pico-8 play session: no input (idle), after a click and taps of 🅾, ❎, 🅾+❎, 🅾 in the second before t = 0

[t = 1 s] idle ~1s (no d-pad/buttons)
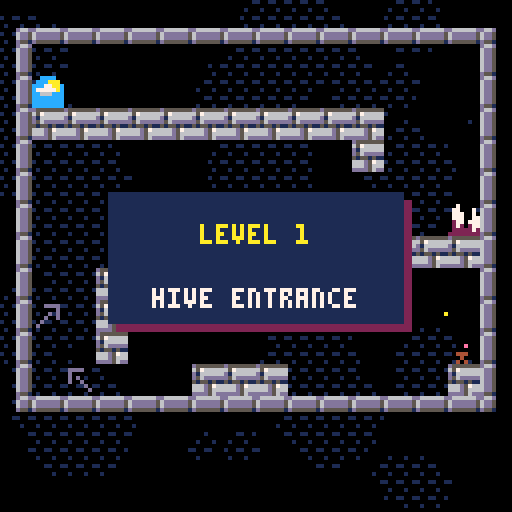
[t = 2 s] idle ~2s (no d-pad/buttons)
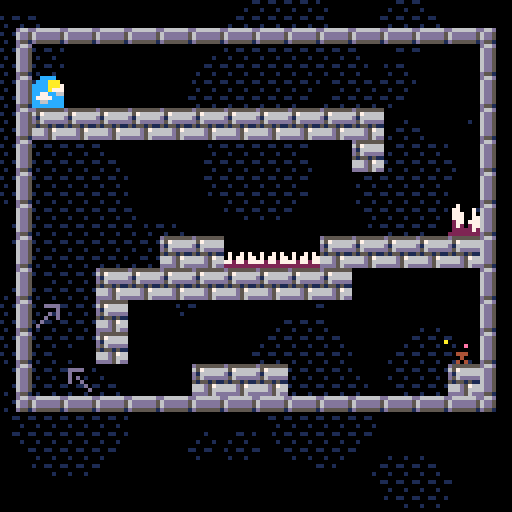
[t = 4 s] idle ~4s (no d-pad/buttons)
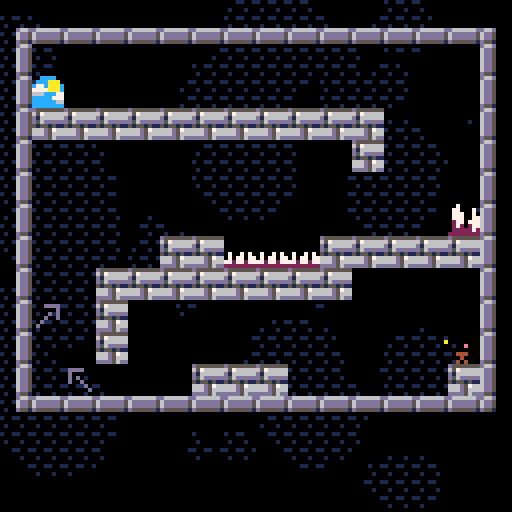
[t = 6 s] idle ~6s (no d-pad/buttons)
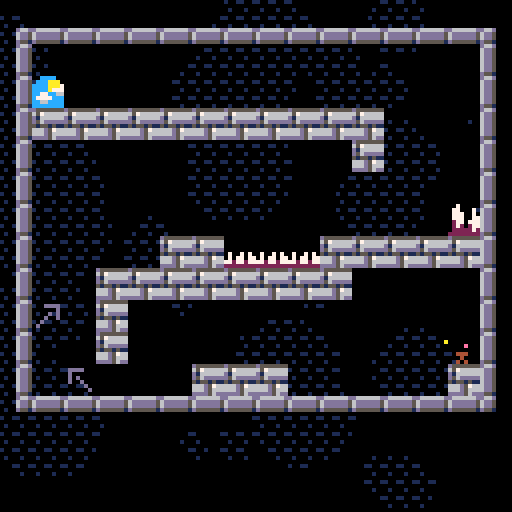
[t = 8 s] idle ~8s (no d-pad/buttons)
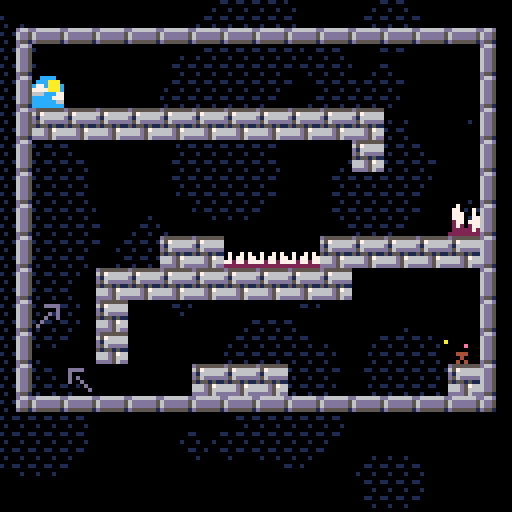

pico-8 cartridge
version 16
__lua__
-- f l o w e r h e a d 
-- by charlie tran 
-- this code is minified 
-- see original source here: 
-- github.com/charlietran/flowerhead
a={
b={},
c={d=1},
e={},
f={g=0},
h={},
}
cartdata("pootify_flowerhead")
function _init()
i=dget(0)
j=dget(1)
k=false
l=a.b
printh("------\n")
m=.05
n=.88
o=.3
p=.2
q=0
r=0
s=0
t={}
u={}
v={w}
a.b:x()
y:x()
z:x()
ba:x()
w:x()
end
function _update60()
bb()
if not bc then
l:bd()
end
end
function bb()
for be,bf in pairs(t) do
if costatus(bf)!='dead'then
local bg,bh=bi(bf)
else
del(t,bf)
end
end
end
function _draw()
l:bj()
for be,bk in pairs(u) do
bk()
end
end
function a.c:bd()
q+=.016666667
z:bd()
for be,bl in pairs(v) do
bl:bd()
end
bm:bd()
bn:bd()
end
function a.c:bj()
cls()
y:bj()
z:bj()
ba:bj()
bo:bj()
for be,bl in pairs(v) do
bl:bj()
end
bm:bj()
bn:bj()
bp:bj()
z:bq()
end
y={
br=.1,
bs=40,
}
y.bt={}
function bu()
w:x()
z.bv=1
bw.bx=bw.by
if not bw.bz then
bw.bz=true
bp:add(bw)
end
ca={}
bo.map={}
bo.cb={}
for be,cc in pairs(bw.cd) do
mset(cc[1],cc[2],cc[3])
end
ce.count=0
sfx(-1,3)
for cf,cg in pairs(bw.ch) do
bw.ch[cf]=1
end
bw.ci=0
bw.cj=0
bw.ck=true
v={w}
if bw.cl then
cm:cn({
co=bw.cl,
cp=bw.cq
})
end
cr(bo.map)
cr(bm.bt)
cr(bn.bt)
cr(u)
for be,cs in pairs(bw.ct) do
cu:cn({
co=cs[1],cp=cs[2],cv=0,cw=0
})
end
end
function y:x()
for cx=1,45 do
srand(cx)
local cy=cx/3
self.bt[cx]={
co=cy+rnd(128-cy),
cp=cy+rnd(128-cy),
cy=cy
}
end
srand(bnot(time()))
end
function y:bj()
camera(0,0)
local cz=time()
fillp(0b0110111110111111)
for be,da in pairs(self.bt) do
local db,dc
dc=da.cp-
(z.cp*da.cy*.01)%
192
local dd=.1*z.co+cz
local de=da.co-
(dd*
da.cy*
y.br)
local df=128+
y.bs+
2*da.cy
db=de%df-da.cy
circfill(db,dc,da.cy,1)
end
fillp()
end
dg={
dh=nil,di=nil,dj=nil,dk=nil,
cf=nil,
dl=false,
dm=0,
cd={},
ck=true,
dn=""
}
function dg.cn(dp)
local dq=setmetatable(
dp or{},
{__index=dg}
)
dq:dr()
return dq
end
function dg:dr()
local dh,di=self.dh,self.di
self.ds=dh*8
self.dt=di*8
self.du=0
self.cj=0
self.ci=0
self.dv={}
self.ct={}
for dj=dh,127 do
if mget(dj,di)==9 then
self.dj=dj
self.dw=dj*8+8
break
end
end
for dk=di,63 do
if mget(dh,dk)==7 then
self.dk=dk
self.dx=dk*8+8
break
end
end
for dy=di,self.dk do
for dz=dh,self.dj do
if ea(dz,dy) then
self.du+=1
end
if mget(dz,dy)==64 then
self.eb=dz*8+3
self.ec=dy*8
mset(dz,dy,0)
end
local ed=mget(dz,dy)
local ee=ef(ed) or
eg(ed)
if ee then
self.dv[dy]=self.dv[dy] or{}
self.dv[dy][dz]=true
end
if eh(ed) then
self.cl=dz*8+3
self.cq=dy*8+2
mset(dz,dy,0)
end
if ed==35 or ed==36 then
self.ei=dz
self.ej=dy
self.ek=dz*8
self.el=dy*8
self.by=ed==36
end
if ed==18 then
add(
self.ct,
{dz*8+3,dy*8+3}
)
mset(dz,dy,0)
end
end
end
self.ch={}
for cx=1,self.dm do
local em=flr(
cx/(self.dm+1)*
self.du
)
self.ch[em]=1
end
end
function dg:en()
self.bx=true
sfx(0,0)
add(
u,
self:eo())
end
function dg:eo()
local co,cp=self.ei*8+5,
self.ej*8+2
local ep=0
return function()
if ep>240 then return end
ep+=1
local cc=time()
local eq=16
local er,es=w.co-co,w.cp-cp
local et=sqrt(
(er/1000)^2+(es/1000)^2
)*1000
if ep>120 then
et*=1-(ep-120)/120
end
local eu=.5+atan2(er,es)
for cx=1,eq do
local ev=cc/eq+cx/eq
local ew=ev-eu
local ex=-.7*cos(ew)*(1-.2*cos(cc/4))
fillp(0b0011100111000110.1)
line(
co,cp,
co+ex*et*cos(ev),
cp+ex*et*sin(ev),
10)
fillp()
end
end
end
ba={bt={}}
function ba:x()
reload(0x2000,0x2000,0x1000)
ba.bt={
ey(1,0,0,0,"hive entrance"),
ey(2,16,0,0,"outer defenses"),
ey(3,32,0,0,"inner garden"),
ey(4,48,0,0,"viaduct"),
ey(5,64,0,0,"over the top"),
ey(6,78,0,0,"winding passage"),
ey(7,94,0,1,"guard post"),
ey(8,16,16,0,"unsteady grounds"),
ey(9,0,16,3,"barracks"),
ey(10,32,16,0,"catacombs"),
ey(11,48,16,6,"trench run"),
ey(12,61,32,1,"hidden tunnel"),
ey(13,78,16,2,"twisted tower"),
ey(14,96,32,6,"the throne room"),
ey(15,0,32,2,"escape the hive")
}
ba.bt[3].ez={
"press ❎",
"flower the floor",
"unlock the door"
}
ba.bt[7].ez={
"",
"beware the bee",
"defeat it with three"
}
ba.cf=1
ba.fa=0
bw=ba.bt[1]
end
function ey(cx,co,cp,fb,fc)
return dg.cn({
cf=cx,
dh=co,
di=cp,
dm=fb,
dn=fc
})
end
function ba:bj()
if bw.bx then
self.fa=(self.fa+.0625)%5
mset(bw.ei,bw.ej,37+self.fa)
else
self.fa=(self.fa+.0625)%5
mset(bw.ei,bw.ej,32+self.fa)
end
if bw.fd then
map(bw.ei,bw.ej,bw.ek,bw.el,1,1)
else
map(
bw.dh,bw.di,
bw.ds,bw.dt,
bw.dj-bw.dh+1,
bw.dk-bw.di+1)
end
if not bw.bx then
local fe=""..(bw.du-bw.cj)
print(fe,bw.ek+(8-#fe*4)/2,bw.el-6,10)
end
end
function ba:ff()
self.cf+=1
i=self.cf
dset(0,mid(dget(0),i,15))
bw=self.bt[self.cf]
sfx(-1,3)
if bw then
l=a.c
cr(u)
music(0,0,1)
bu()
else
l=a.f
music(13)
end
end
bp={bt={}}
function bp:add(dq)
local fg={
fh="level "..dq.cf,
fi=dq.dn,
fj=32,
co=0
}
fg.cp=-fg.fj
add(self.bt,fg)
local fk={
fl=45,
fm={co=0,cp=64-(fg.fj/2)}
}
local fn=fo({
fp(fg,fk),
fq(60),
function() del(self.bt,fg) end
})
add(t,fn)
end
function bp:bj()
local cz=time()
for be,fb in pairs(self.bt) do
local co=z.co-64
local cp=z.cp-64+fb.cp
local fr=73
local fs=(128-fr)/2
rectfill(
co+fs+2,cp+2,
co+fs+fr+2,cp+fb.fj+2,
2
)
rectfill(
co+fs,cp,
co+fs+fr,cp+fb.fj,
1
)
print(
fb.fh,
co+fs+(fr-#fb.fh*4)/2,
cp+fb.fj/4,
10)
print(
fb.fi,
co+fs+(fr-#fb.fi*4)/2,
cp+fb.fj*3/4,
7)
end
end
function a.e:ft()
l=a.e
bw.fd=true
music(10,0,15)
fu(
1,
120,
function()
ba:ff()
end
)
end
function a.e:bd() end
function a.e:bj()
cls()
y:bj()
z:bj()
ba:bj()
for be,bl in pairs(v) do bl:bj() end
end
function fu(color,fv,fw,fx)
local fy={
co=z.co-64,cp=z.cp-64-127,
fz=127,ga=127,color=color,
gb={
fm={
co=z.co-64,
cp=w.cp-15-127
},
fl=30,
fv=fv-30
},
}
fy.gb.bj=function()
gc(fy)
end
local gd={
co=z.co-64,cp=z.cp+64,
fz=127,ga=127,color=color,
gb={
fm={
co=z.co-64,
cp=w.cp+15
},
fl=30,
fv=fv-30
},
}
gd.gb.bj=function()
gc(gd)
end
ge(fy,fy.gb)
ge(gd,gd.gb)
if fx then
local gf={co=gd.co,cp=gd.cp}
ge(
gf,
{
fm={
co=gf.co,
cp=gd.gb.fm.cp+6
},
fl=30,
fv=fv-30,
bj=function()
for cx,line in pairs(fx) do
print(
line,
gf.co+(64-#line*2),
gf.cp+8*(cx-1),
7)
end
end
}
)
end
add(
t,
fo({
fq(fv),
fw
})
)
end
function gg(co,cp,gh)
for cx=1,64 do
gi(
co,cp,
cos(cx/64),
sin(cx/64),
1,
gh,
22
)
end
end
gj={
co=0,cp=0,cv=0,cw=0,
fz=0,ga=0,gk=0,gl=0,
gm=1,
fk={gn=0,go=0,br=1},
gp=0,gq=0,
gr=false,
gs=false,
gt=false,
gu=true,
gv=false,
gw=true,
}
function gj:cn(fm)
local gx=setmetatable(
fm or{},
{__index=gj}
)
return gy(v,gx)
end
function gj:gz(ha)
end
function gj:hb()
self.gs=true
del(v,self)
end
function gj:hc()
local hd=abs(self.cv)
local he,hf
for cx=hd,0,-1 do
he=min(cx,1)*sgn(self.cv)
hf=self.gu and
hg(self,'x',he)
if hf then
self:gz(hf)
break
else
if not self.hh then
self:hi()
end
self.co+=he
end
end
if self.gw then
self.cw+=m
end
local hj=abs(self.cw)
for cx=hj,0,-1 do
he=min(cx,1)*sgn(self.cw)
hf=self.gu and
hg(self,'y',he)
if hf then
self:gz(hf)
break
else
if not self.hh then
self:hi()
end
self.cp+=he
end
end
end
function gj:hi()
for be,gx in pairs(v) do
if gx~=self then
if hk(self,gx) then
self:hl(gx)
end
end
end
end
function gj:bj()
self:hm()
end
function gj:hm()
if self.gs then return end
self.fk.gn=
(self.fk.gn+
self.fk.br)%
self.fk.go
sspr(
self.gp+flr(self.fk.gn)*self.fz,
self.gq,
self.fz,
self.ga,
self.co-self.gk*self.gm,
self.cp-self.gl*self.gm,
self.fz*self.gm,
self.ga*self.gm,
self.gr
)
end
cm={
hn="flowerheart",
fz=7,ga=7,
gk=3,gl=3,
gp=56,gq=40,
fk={gn=0,go=7,br=.142857143}
}
setmetatable(cm,{__index=gj})
function cm:cn(ho)
return setmetatable(
gj:cn(ho or{}),
{__index=cm}
)
end
function cm:bd()
self:hi()
end
hp={}
function cm:hl(gx)
if not gx.hh then return end
if bw.ez
and not hp[bw.cf]
then
hp[bw.cf]=1
music(11,0,15)
bc=true
fu(
3,
260,
function()
bc=false
self:hq()
music(0,0,1)
sfx(7)
end,
bw.ez
)
else
self:hq()
sfx(7)
end
end
function cm:hq()
self:hb()
bw.ck=false
gg(self.co,self.cp,3)
end
w={}
setmetatable(w,{__index=gj})
function w:x()
for hr,cg in pairs(hs) do w[hr]=cg end
self.co=bw.eb
self.cp=bw.ec
end
hs={
hn="player",
gm=1,
hh=1,
cv=0,
cw=0,
ht=0,
hu=0,
hv=0,
hw=0,
gk=1,
gl=2,
fz=3,
ga=5,
hx=false,
hy=1.5,
hz=false,
ia=false,
ib=false,
ic=1,
id=false,
ie=false,
ig=7,
ih=0,
ii=0,
ij=0,
ik=0,
il=8,
im=9,
gs=false,
gt=false,
io=0,
spr=64,
gu=true,
}
function w:bj()
if self.gs then return end
self.ij=
self.ij%3+1
if self.ik>0 then
local ip=-4
if self.gr then
ip=-2
end
sspr(
32,32,7,6,
self.co+ip,
self.cp-5,
7,6,
self.gr)
self.ik-=1
end
if self.hz then
if self.ih>0 then
self.spr=67
else
self.spr=64+self.ii%3
end
elseif self.ia then
self.spr=96+flr(self.ii%4)
else
if self.cw<0 then
self.spr=80
else
self.spr=81
end
end
spr(
self.spr,
self.co-self.gk,
self.cp-self.gl,
.375,
.625,
self.gr)
end
function w:bd()
if self.gs then
w.io-=1
if self.io<=0 then bu() end
return false
end
self.hz=self.ig<7
if not self.ib then
self:iq()
end
self.cv*=.98
self.ig+=1
self:hc()
self:ir()
self:is()
self:it()
self.dz,self.dy=flr(self.co/8),flr(self.cp/8)
end
function w:gz(ha)
if ha.iu=='x'then
self.cv=0
elseif ha.iu=='y'then
self.cw=0
if self.cw>1 then
self.iv=self.cw
end
if ha.et>0 then
self.ig=0
self.hz=true
if iw(ha.ed) then
ix(ha.dz,ha.dy)
end
end
end
end
function w:ir()
self.ia=false
if hg(self,'y',1,true) then return end
if hg(self,'x',1,true) then
self.ia=true
self.ic=-1
self.gr=false
if self.cw>0 then self.cw*=.97 end
elseif hg(self,'x',-1,true) then
self.ia=true
self.ic=1
self.gr=true
if self.cw>0 then self.cw*=.97 end
else
self.ic=self.gr and-1 or 1
end
end
function w:iq()
if self.hz then
self:iy()
else
self:iz()
end
self:ja()
if not bw.ck then
self:jb()
end
end
function w:ja()
local jc=btn(4)
if jc and not self.jd then
self.im=0
end
self.im+=1
self.jd=jc
end
function w:jb()
local je=btn(5)
if not je then
self.ie=false
end
if not self.ie and je then
local jf=-1.5
local jg=self.ic*
rnd(.4)+
self.cv*1.2
sfx(11)
self.ie=true
self.ik=7
s+=1
cu:cn({
co=self.co,
cp=self.cp-1,
cw=jf,
cv=jg
})
end
end
function w:is()
if self.im>self.il then return end
if self.hz then
self.im=self.il
self.cw=min(self.cw,-self.hy)
sfx(9)
elseif self.ia then
self.im=self.il
self.cw-=self.hy
self.cw=mid(self.cw,-self.hy/3,-self.hy)
self.cv=self.ic
self.co+=self.ic
self.gr=(self.ic==-1)
sfx(10)
end
end
function w:iy()
if btn(0) then
self.gr=true
self.ic=-1
if self.cv>0 then self.cv*=.9 end
self.cv-=.05
elseif btn(1) then
self.gr=false
self.ic=1
if self.cv<0 then self.cv*=.9 end
self.cv+=.05
else
self.cv*=n
end
end
function w:iz()
if btn(0) then
self.cv-=.0375
elseif btn(1) then
self.cv+=.0375
end
end
function w:it()
if self.hz then
self:jh()
self:ji()
elseif self.ia then
self:jj()
end
self:jk()
end
function w:jh()
if abs(self.cv)<.03 then
self.ii=0
else
local jl=self.ii
self.ii+=abs(self.cv)*o
if abs(self.cv)>1 and flr(jl)!=flr(self.ii) then
gi(
self.co,
self.cp+2,
-self.cv/3,
-abs(self.cv)/6,
.5
)
end
end
if self.ih>0 then
self.ih-=.4
end
end
function w:ji()
if not self.iv then return end
if self.iv>2 then
sfx(15)
else
sfx(14)
end
self.ih=self.iv
for jm=0,self.iv*2 do
gi(
self.co,
self.cp+2,
self.iv/3*(rnd(2)-1),
-self.iv/2*rnd(),
.3)
end
self.iv=nil
end
function w:jj()
local jl=self.ii
self.ii-=self.cw*p
if flr(jl)!=flr(self.ii) then
gi(
self.co-self.ic,
self.cp+1,
self.ic*abs(self.cw)/4,
0,
.2)
end
end
function w:jk()
if self.hw%19==0 then
local jn,jo,jp
jp=self.hv and-1 or 1
gi(
self.ht,
self.hu-self.gl,
-jp*.3,
-.1,
0,
10,
21
)
self.ht=self.co
self.hu=self.cp
self.hv=self.gr
end
self.hw+=1
if self.hw>20 then
self.hw=1
end
end
function w:jq()
if self.gs then return end
r+=1
self.gs=true
self.io=30
for cx=1,100 do
gi(
self.co,self.cp+2,
sgn(self.cv)*(-.5+rnd(2))*rnd(4),
-7.5*rnd(),
1,
7,
22
)
sfx(42)
end
z:jr(30,2)
end
function js(gx,iu,jt)
local ju,jv,jw,jx
if iu=='x'then
ju=gx.co+jt*gx.gk
jw=gx.cp-gx.gl
jv=ju
jx=gx.cp+gx.gl
elseif iu=='y'then
ju=gx.co-gx.gk
jw=gx.cp+jt*gx.gl
jx=jw
jv=gx.co+gx.gk
end
return ju,jw,jv,jx
end
function hg(gx,iu,et,jy)
jz=false
ka=nil
ju,jw,jv,jx=js(gx,iu,sgn(et))
if iu=='x'then
ju+=et
jv+=et
else
jw+=et
jx+=et
end
local dh,di,dj,dk=
flr(ju/8),
flr(jw/8),
flr(jv/8),
flr(jx/8)
local kb=mget(dh,di)
local kc=mget(dj,dk)
if gx.hh and
not bw.fd and
(kd(kb) or
kd(kc))
and ju%8>1
and ju%8<6
and jw%8>1
then
a.e:ft()
return
end
if not jy and
(ke(kb,ju,jw) or
ke(kc,jv,jx))
then
gx:jq()
return
end
local hf={
iu=iu,
et=et
}
if ef(kb) then
hf.ed,hf.dz,hf.dy=kb,dh,di
elseif ef(kc) then
hf.ed,hf.dz,hf.dy=kc,dj,dk
end
if hf.ed then
return hf
else
return false
end
end
ca={}
function ix(dz,dy)
local cf=tostr(dz).."."..tostr(dy)
if ca[cf] then return end
mset(dz,dy,14)
ca[cf]=true
add(t,cocreate(function()
local gn=30
while gn>0 do
gn-=1
if gn==12 then mset(dz,dy,15) end
yield()
end
mset(dz,dy,0)
gn=120
while gn>0 do
if w.dz==dz and w.dy==dy then yield() end
gn-=1
if gn==12 then mset(dz,dy,15) end
if gn==6 then mset(dz,dy,14) end
yield()
end
mset(dz,dy,13)
ca[cf]=false
end))
end
kf={
{1,4,7,8},
{4,1,8,7},
{0,1,4,7},
{1,0,7,4},
{1,1,7,8},
{1,1,8,7},
{0,1,7,7},
{1,0,7,7}
}
function ke(ed,co,cp)
if not eg(ed) then
return
end
local kg,kh,ki=
co%8,
cp%8,
kf[ed-47]
return kg>ki[1] and
kh>ki[2] and
kg<ki[3] and
kh<ki[4]
end
function hk(kj,kk)
return
kk.co+kk.gk*kk.gm>
kj.co-kj.gk*kj.gm and
kk.cp+kk.gl*kk.gm>
kj.cp-kj.gl*kj.gm and
kk.co-kk.gk*kk.gm<
kj.co+kj.gk*kj.gm and
kk.cp-kk.gl*kk.gm<
kj.cp+kj.gl*kj.gm
end
function ef(ed)
return fget(ed,0)
end
function eg(ed)
return fget(ed,4)
end
function kl(ed)
return fget(ed,3)
end
function kd(ed)
return fget(ed,2)
end
function eh(ed)
return fget(ed,5)
end
function iw(ed)
return fget(ed,6)
end
function ea(dz,dy)
local ed=mget(dz,dy)
local km=mget(dz,dy-1)
return fget(ed,1) and
not ef(km) and
not eg(km) and
not kl(km)
end
function gi(co,cp,cv,cw,kn,color,fl)
local ko={
co=co,
cp=cp,
kp=co,
kq=cp,
cv=2*(cv+rnd(kn*2)-kn),
cw=2*(cw+rnd(kn*2)-kn),
gh=color or 5,
kr=1
}
local ks=fl or 15
ko.fl=ks+rnd(ks)
ko.kr=1
add(bm.bt,ko)
end
bm={bt={}}
function bm:bd()
for be,ko in pairs(self.bt) do
ko.kp=ko.co
ko.kq=ko.cp
ko.co+=ko.cv
ko.cp+=ko.cw
ko.cv*=.85
ko.cw*=.85
ko.kr-=1/ko.fl
if ko.kr<0 then
del(self.bt,ko)
end
if l.d and ef(mget(ko.co/8,ko.cp/8)) then
del(self.bt,ko)
end
end
end
function bm:bj()
for be,ko in pairs(self.bt) do
line(
ko.co,ko.cp,
ko.kp,ko.kq,
ko.gh+(ko.kr/2)*3)
end
end
bo={
map={},
cb={},
fk={gn=0,go=4,br=.066666667}
}
function bo:bj()
self.fk.gn=(self.fk.gn+self.fk.br)%self.fk.go
local gp,gq
for kt,bo in pairs(self.map) do
for ku,kv in pairs(bo) do
gp=3*flr(self.fk.gn)
gq=8+2*kv
sspr(
gp,gq,
3,2,
ku-1,kt)
end
end
end
function bo.kw(co,cp)
local co,dz=flr(co),flr(co/8)
local cp,dy=flr(cp),flr(cp/8)
bo.map[cp]=bo.map[cp] or{}
if bo.map[cp][co] or
not ea(dz,dy+1)
then return end
bo.map[cp][co]=flr(rnd(4))
bo.kx(dz,dy+1)
end
function bo.kx(dz,dy)
bo.cb[dy]=bo.cb[dy] or{}
bo.cb[dy][dz]=bo.cb[dy][dz] or 0
if bo.cb[dy][dz]==8 then
return
end
bo.cb[dy][dz]+=1
if bo.cb[dy][dz]<4 then
return
end
bo.cb[dy][dz]=8
bw.cj+=1
ky=mget(dz,dy)
mset(dz,dy,ky+9)
add(bw.cd,{dz,dy,ky})
if bw.ch[bw.cj]
then
ce:kz(dz,dy)
bw.ch[bw.cj]=false
end
if not bw.bx and
not bw.fd and
bw.cj>=bw.du
then bw:en() end
end
cu={
hn="bomb",
la=true,
fz=3,ga=3,
gk=1,gl=1,
cw=-2.5,
gp=16,gq=8,
fk={gn=0,go=8,br=.166666667}
}
setmetatable(
cu,
{__index=gj}
)
function cu:cn(ho)
return setmetatable(gj:cn(ho or{}),{__index=cu})
end
function cu:bd()
self:hc()
end
function cu:gz(ha)
if ha.iu=='x'then
self.cv=-self.cv/4
elseif ha.iu=='y'then
if self.cw>0 then
if not ea(ha.dz,ha.dy) then
self:lb()
else
self:lc()
end
else
self.cw=0
end
end
end
function cu:hl(gx)
end
function cu:jq()
self:lb()
end
function cu:lb()
bn.add(self.co,self.cp+2,2)
sfx(43)
self:hb()
end
function cu:lc()
for cx=self.co+5,self.co-5,-1 do
bo.kw(cx,self.cp)
end
bn.add(self.co,self.cp,4)
ld(self.co,self.cp)
sfx(40)
sfx(41)
z:jr(6,1)
self:hb()
end
le={
"woo",
"haa",
"hoo",
"hee",
"hii",
"yaa"
}
function ld(co,cp)
local ld={
co=co,
cp=cp,
gf=le[1+flr(rnd(6))],
ku=3+8*flr(rnd(2)),
}
ge(ld,{
fm={co=co,cp=cp-10},
fl=60,
bj=function()
print(
ld.gf,
ld.co+cos(time()),
ld.cp,
ld.ku
)
end
})
end
bn={}
bn.bt={}
function bn.bd()
for be,bl in pairs(bn.bt) do
if#bl.lf==0 then
del(bn.bt,bl)
end
for be,cs in pairs(bl.lf) do
cs.co+=cs.cv/cs.lg
cs.cp+=cs.cw/cs.lg
cs.lh-=.2
if cs.lh<.5 then
del(bl.lf,cs)
end
end
end
end
function bn.bj()
for be,bl in pairs(bn.bt) do
for be,cs in pairs(bl.lf) do
local color=13
if cs.lh>2.5 then
color=11
elseif cs.lh>2 then
color=3
end
circfill(cs.co,cs.cp,cs.lh,color)
end
end
end
function bn.add(co,cp,li,color)
local bl={}
bl.co=co
bl.cp=cp
bl.lf={}
for cx=1,50 do
local lj={}
lj.lg=.5+rnd(2)
lj.lh=.25+rnd(li)
lj.cv=(-1+rnd(2))*.5
lj.cw=(-1+rnd(2))*.5
lj.co=bl.co+lj.cv
lj.cp=bl.cp+lj.cw
add(bl.lf,lj)
end
add(bn.bt,bl)
end
function a.b:x()
self.lk=0
self.lh=2
self.fh="flowerhead"
self.ll="by charlie tran"
self.lm="press ❎ to start"
self.ln="press    for level select"
self.g=0
self.lo=8
music(63)
end
function a.b:bd()
if btnp(5) then
l=a.c
bu()
music(0,0,1)
end
if btnp(1) then
l=a.h
end
bm:bd()
if self.g%2==0 then
gi(
32+rnd(96),
32+rnd(96),
-5,
-5,
.1,
5)
end
end
function a.b:bj()
cls()
y:bj()
bm:bj()
self.g+=.25
if self.g>self.lo then
self.g=1
end
for cx=1,#self.fh do
cp=sin(cx/16+time()/8)*4
print(
sub(self.fh,cx,cx),
66-#self.fh*4+((cx-1)*8),
50+cp,
3)
if cx==5 then lp=50+cp-5 end
end
spr(64,58,lp)
if self.g%3==0 then
gi(
57,
lp,
-.7,
-.2,
0,
10,
21
)
end
print(
self.ll,
64-#self.ll*2,
70,
13)
print(
self.lm,
64-#self.lm*2,
88,
7)
print(
self.ln,
64-#self.ln*2,
96,
7)
spr(60,64-#self.ln*2+24,95)
end
lq=1
function a.h:bd()
if btnp(0) then
lq=max(1,lq-1)
elseif btnp(1) then
lq=min(#ba.bt,lq+1)
elseif btnp(5) then
k=ba.cf>1
ba.cf-=1
ba:ff()
end
ba.cf=lq
bw=ba.bt[ba.cf]
end
function a.h:bj()
cls()
camera(0,0)
y:bj()
map(
bw.dh,bw.di,
0,
112-8*(bw.dk-bw.di),
bw.dj-bw.dh+1,
bw.dk-bw.di+1)
rectfill(0,0,127,8,2)
lr(
"level "..bw.cf..": "..bw.dn,
2,7)
rectfill(0,117,127,127,1)
print(
"      : select     ❎: start",
4,120,7)
spr(60,9,119,1,1,true)
spr(60,19,119)
end
function lr(gf,cp,ku)
print(gf,64-#gf*2,cp,ku)
end
z={}
function z:x()
self.co=0
self.cp=0
self.lt=0
self.lu=0
self.lv=24
self.lw=24
self.bv=0
end
function z:bd()
self.lt=max(0,self.lt-1)
if(self.co+self.lv)<w.co then
self.co+=min(w.co-(self.co+self.lv),4)
end
if(self.co-self.lv)>w.co then
self.co-=min((self.co-self.lv)-w.co,4)
end
if(self.cp+self.lw)<w.cp then
self.cp+=min(w.cp-(self.cp+self.lw),4)
end
if(self.cp-self.lw)>w.cp then
self.cp-=min((self.cp-self.lw)-w.cp,4)
end
self.co=mid(self.co,bw.ds+64,bw.dw-64)
self.cp=mid(self.cp,bw.dt+64,bw.dx-64)
end
function z:lx()
local jr={co=0,cp=0}
if self.lt>0 then
jr.co=rnd(self.lu)-self.lu/2
jr.cp=rnd(self.lu)-self.lu/2
end
return self.co-64+jr.co,self.cp-64+jr.cp
end
function z:jr(ly,lz)
self.lt=ly
self.lu=lz
end
function z:bj()
camera(z:lx())
end
function z:bq()
if self.bv>0 then
for cx=0,15 do
pal(cx,cx*(1-self.bv),1)
end
self.bv-=.1
else
pal()
end
end
ma={
hn="bee",
fk={gn=0,go=3,br=.25},
gp=64,gq=8,
mb=true,
gw=false,
mc=.05,
md=.1,
fz=7,ga=7,gk=3,gl=3,
gr=false,
me=0,
mf=15,
mg=.5,
mh=.5,
mi={}
}
setmetatable(ma,{__index=gj})
function ma:jq()
self.cw=-self.cw
end
function ma:cn(ho)
local mj=ho or{}
mj.mk=ml:cn(mj)
return setmetatable(mj,{__index=ma})
end
function ma:kn()
local mm=sin(time())*.15
self.cw=mid(self.cw+mm,-self.mh,self.mh)
end
function ma:bd()
self.me+=1
if self.me==self.mf then
self.me=0
self.mk:bd(w)
end
self:mn()
self:mo()
self:kn()
self:hc()
end
function ma:bj()
gj.bj(self)
end
function ma:mn()
if self.mk.mp then
self.mq,self.mr=self.mk:ms()
end
end
function ma:mo()
if not self.mq then return end
if self.mq<self.co then
self.cv=max(self.cv-self.mc,-self.mg*1/self.gm)
else
self.cv=min(self.cv+self.mc,self.mg*1/self.gm)
end
self.gr=self.cv<0
if self.mr<self.cp then
self.cw=max(self.cw-self.md,-self.mh*1/self.gm)
else
self.cw=min(self.cw+self.md,self.mh*1/self.gm)
end
end
function ma:hl(gx)
if self.mt then return end
if gx.hh then
w:jq()
elseif gx.la then
gx:lb()
self.gm+=.4
if self.gm>=2 then
self:hb()
end
end
end
function ma:hb()
gg(self.co,self.cp,9)
gj.hb(self)
sfx(42)
ce.count-=1
if ce.count==0 then sfx(-1,3) end
end
ce={
count=0,
}
function ce:kz(dz,dy)
local mu=sgn(-1+rnd(2))
local mj=ma:cn({
gr=-mu,
co=dz*8+ma.gk+mu*32,
cp=dy*8-32,
gm=8,
mt=true,
mq=dz*8+ma.gk+1,
mr=dy*8-8+ma.gl
})
mj.mk.mp=false
add(t,fo({
ce:mv(dz*8+4,dy*8-1,(-1+rnd(2))*.5,-1,60),
function()
gy(v,mj)
ce.count=ce.count+1
end,
function() sfx(16,3) end,
fp(mj,{fm={co=dz*8+mj.gk+1,cp=dy*8-8+mj.gl,gm=1},fv=60,fl=60}),
function()
mj.mk.mp=true
mj.mt=false
end
},true))
end
function ce:mv(co,cp,cv,cw,fl)
return function()
for cx=1,fl do
if w.gs then return end
gi(co,cp,cv,cw,.25,10)
yield()
end
end
end
function a.f:bd()
if btnp(4) then _init() end
bm:bd()
self.g+=1
if self.g%2==0 then
gi(
32+rnd(96),
32+rnd(96),
-3,
-3,
.1,
10)
end
end
function a.f:bj()
cls()
camera(0,0)
bm:bj()
mw=k and
"    😐 you skipped levels 😐"
or""
fx={
"      good job, flowerhead",
"  you planted every dang flower",
"",
"      game time: "..(k and"😐"or(flr(q)).." seconds"),
"    flowerbombs: "..s.." thrown",
"         deaths: "..r,
mw,
"     press jump to restart"
}
for cx,line in pairs(fx) do
local co=0
local cp=16+cx*8
print(line,co,cp,7)
end
end
ml={
mp=true,
mx=20
}
function ml:cn(my)
return setmetatable({my=my,mi={}},{__index=ml})
end
function ml:bd(mz)
if not self.mp then return end
if mz.gs then return end
self.na=nb(mz.co+mz.gk,mz.cp+mz.gl)
self.nc=nd(self.na)
local ne=nb(self.my.co,self.my.cp)
local nf=nd(ne)
self.ng={{nh=ne,cf=nf}}
self.ni={}
self.ni[nf]=ne
self.nj={}
self.nj[nf]=0
self.nk={}
self.nl=nm(ne,self.na)
local nn=self:no()
if not nn then return end
self.mi={nn,self.na}
local np=nd(nn)
while np!=nf do
gy(self.mi,nn)
nn=self.ni[np].nh
np=self.ni[np].cf
end
end
function ml:no()
local nq=0
while#self.ng>0 do
local nr=ns(self.ng)
if nr.cf==self.nc then
return nr.nh
end
local nt=self.nu(nr.nh)
self:nv(nt,nr,nq)
nq+=1
end
end
function ml.nu(nh)
local nw={}
local co,cp=nh[1],nh[2]
local nx={
{co-1,cp-1},
{co,cp-1},
{co+1,cp-1},
{co-1,cp},
{co+1,cp},
{co-1,cp+1},
{co,cp+1},
{co+1,cp+1}
}
for be,ny in pairs(nx) do
local nz=ny[1]>bw.dh and ny[1]<bw.dj and
ny[2]>bw.di and ny[2]<bw.dk and
not bw.dv[ny[2]][ny[1]]
if nz then add(nw,ny) end
end
if(nh[1]+nh[2])%2==0 then
oa(nw)
end
return nw
end
function ml:nv(nt,nr,nq)
for ob in all(nt) do
local oc=nd(ob)
local od=self.nj[nr.cf]+1
local oe=1
if(not self.nj[oc]) or(od<self.nj[oc]) then
add(self.nk,{ob,od})
self.nj[oc]=od
of(self.ng,{
nh=ob,
cf=oc,
og=od+oe*nm(ob,self.na)
})
self.ni[oc]=nr
end
end
end
function ml:ms()
local oh=self.mi[1]
if not oh then return end
if self.my.dz==oh[1] and
self.my.dy==oh[2]
then
del(self.mi,oh)
oh=self.mi[1]
if not oh then
return
end
end
return oh[1]*8+4,oh[2]*8+4
end
function cr(oi)
for dp in all(oi) do
del(oi,dp)
end
end
function nm(ft,oj)
local ok=abs(ft[1]-oj[1])+abs(ft[2]-oj[2])
local gh=max(abs(ft[1]-oj[1]),abs(ft[2]-oj[2]))
return(ok+gh)/2
end
function nb(co,cp)
return{
flr(co/8),
flr(cp/8)
}
end
function ns(oi)
local ol=oi[#oi]
del(oi,oi[#oi])
return ol
end
function gc(om)
rectfill(
om.co,om.cp,
om.co+om.fz,om.cp+om.ga,
om.color)
end
function oa(oi)
for cx=1,(#oi/2) do
local on=oi[cx]
local oo=#oi-(cx-1)
oi[cx]=oi[oo]
oi[oo]=on
end
end
function nd(nh)
return(nh[1]+1)*128+nh[2]
end
function op(cf)
local cp=cf%128
local co=((cf-cp)/128)-1
return{co,cp}
end
function gy(oi,oq)
for cx=#oi,1,-1 do
oi[cx+1]=oi[cx]
end
oi[1]=oq
return oq
end
function of(oi,os)
if#oi==0 then
add(oi,os)
return
end
add(oi,{})
for cx=#oi,2,-1 do
local ot=oi[cx-1]
if os.og<ot.og then
oi[cx]=os
return
else
oi[cx]=ot
end
end
oi[1]=os
end
function bi(ou,...)
local bg,ov=coresume(ou,...)
assert(bg,ov)
end
function ge(ho,gb)
add(
t,
cocreate(
fp(ho,gb)
)
)
end
function fp(ho,gb)
return function()
local fl=gb.fl
local fv=gb.fv or 0
local ow=gb.ow or ox
local oy=0
local oz={}
for pa,kv in pairs(gb.fm) do
oz[pa]={
pb=ho[pa],
oj=kv,
pc=kv-ho[pa]
}
end
if gb.bj then add(u,gb.bj) end
for go=1,fl do
oy=ow(go/fl)
for pa,fk in pairs(oz) do
ho[pa]=fk.pb+oy*fk.pc
end
yield()
end
for pa,fk in pairs(oz) do
ho[pa]=fk.oj
end
while fv>0 do
fv-=1
yield()
end
if gb.bj then del(u,gb.bj) end
end
end
function fq(ks)
return function() for cx=1,ks do yield() end end
end
function fo(pd,pe)
return cocreate(function()
for be,pf in pairs(pd) do
if pe and
w.gs
then return end
pf()
end
end)
end
function ox(cc)
return cc*(2-cc)
end
function pg(cc)
return cc*cc
end
function ph(cc)
return cc
end
__gfx__
00000000d55555550000d66dd666666dd66d000000000000d66d00000000d66d000000000000000033333333323223333333333376d766d676d766d6666d666d
000000006576666600006dd56dddddd56dd50000000000006dd5000000006dd500000000000000003333333333332323333333336ddddddd6ddddddd76d76666
00700700d166666600006dd56dddddd56dd50000000000006dd5000000006dd50000000000000000333b3333316363363dd3d333dd7d65d5dd0d65d0d70d776d
00077000d56ddddd00006dd5d55555516dd5000000000000d55100000000d55100000000000000003333333bd56dd3dd355355317dddddd50dd0ddd5ddd00dd0
000770005155151100006dd5000000006dd50000d666666d00000000000000000000d66dd66d00003b33353351551511300300306d65d6dd6d6006dd50500d05
00700700666d576600006dd5000000006dd500006dddddd5000000000000000000006dd56dd50000336d3736666d576600030000ddddd5d5dddd05d00dd5055d
00000000666d566600006dd5000000006dd500006dddddd5000000000000000000006dd56dd50000366d5666666d5666000000006dddddd50dddddd000500050
00000000dddd56dd0000d55100000000d5510000d555555100000000000000000000d551d5510000dddd56dddddd56dd00000000555d5d55000d5d000000d000
0c0c000c000c000000b000000000000000b000b03232233300000000000000000770004000000000000000000000000000000000000000000000000000000000
0b00b00b00b0000004004b040040040b400400403333232300000000000000007667040000004400000440000000000000000000000000000000000000000000
070700070007000000000000b0b0b000000000003dd3dd35000000000000000007667a007777a000a66a00000000000000000000000000000000000000000000
0300300300300000000000000000000000000000d5535551000000000000000005a5a8a6666a8a056678a0000000000000000000000000000000000000000000
0808000800080000000000000000000000000000000000000000000000000000a5a5aaaa5a5aaaa777aaa0000000000000000000000000000000000000000000
0b00b00b00b0000000000000000000000000000000000000000000000000000005a5aa005a5aa005a5aa00000000000000000000000000000000000000000000
0a0a000a000a00000000000000000000000000000000000000000000000000004040400040404004040400000000000000000000000000000000000000000000
03003003003000000000000000000000000000000000000000000000000000000000000000000000000000000000000000000000000000000000000000000000
00c5c50000c5c50000c5c50000c5c50000c5c50000cccc0000cccc0000cccc0000cccc0000cccc00000000000000000008888880000000000000000000000000
05c5a5a005c5a5a005c5a5a005c5a5a005c5a5a00cccaaa00cccaaa00cccaaa00cccaaa00cccaaa00dddd000000dddd088700078000000000000000000000000
c5c5a575c5c575a5c575a5a575c5a5a5c5c5a5a5cccca77cccc77aacc77caaac7cccaaacccccaaa70d000000000000d087870078000000000000000000000000
c5c57575c57575a57575a5a575c5a5a5c5c5a575ccc77777c77777ac7777aaac77ccaaaccccca7770d0d00000000d0d087780078000000000000000000000000
75c56565c56565c56565c57565c575c5c575c56577cc666ccc666ccc666ccc776ccc77cccc77cc660d00d000000d00d082778778000000000000000000000000
7575c5c5c5c5c5c5c5c5c575c5c57575c57575c5777cccccccccccccccccc777ccc7777cc7777ccc00000d0000d0000082720878000000000000000000000000
65c5c5c5c5c5c5c5c5c5c565c5c565c5c565c5c566cccccccccccccccccccc66cccc66cccc66cccc000000d00d00000082222282000000000000000000000000
c5c5c5c5c5c5c5c5c5c5c5c5c5c5c5c5c5c5c5c5cccccccccccccccccccccccccccccccccccccccc000000000000000008888820000000000000000000000000
0000000000000772270000002222222200700000000777222000000022222222d66d00000000d66dd666666dd666666d00007000000000000000000000000000
00000000000077722777000077277277077000700777777222227770272222206dd5000000006dd56dddddd56dddddd500007700000000000000000000000000
00000000000000222200000077077070077700700000722222777777772027206dd5000000006dd56dddddd56dddddd577777770000000000000000000000000
00000000000077722770000007070070077700770000002222277700777077206dd5000000006dd56dd55551d5555dd577777777000000000000000000000000
07007070000007722777000000000000027707770077722222000000770077706dd5666dd6666dd56dd5000000005dd577777770000000000000000000000000
07077077000000222200000000000000027202777777772222270000070077706dddddd56dddddd56dd5000000005dd500007700000000000000000000000000
77277277000077722777000000000000022222720777222227777770070007706dddddd56dddddd56dd5000000005dd500007000000000000000000000000000
2222222200000072277000000000000022222222000000022277700000000700d5555551d5555551d55d00000000d55100000000000000000000000000000000
00e0000000e0000000e0000000000000000000000000000000000000000000000000000000000000000000000000000000000000000000000000000000000000
00000000000000000000000000e00000005550000000000000000000000000000000000000000000000000000000000000000000000000000000000000000000
44400000040000004440000000000000050055000000000000000000000000000000000000000000000000000000000000000000000000000000000000000000
04000000444000000440000044400000000005500000000000000000000000000000000000000000000000000000000000000000000000000000000000000000
40400000040000004000000040400000000000500000000000000000000000000000000000000000000000000000000000000000000000000000000000000000
00000000000000000000000000000000000000600000000000000000000000000000000000000000000000000000000000000000000000000000000000000000
00000000000000000000000000000000000000000000000000000000000000000000000000000000000000000000000000000000000000000000000000000000
00000000000000000000000000000000000000000000000000000000000000000000000000000000000000000000000000000000000000000000000000000000
00e0000000e0000000e0000000e0000000e0000000e00000000000000b3033000b030000030000003000000300000303000b3033000000000000000000000000
00400000404000000040000040400000004000000040000000000000bfb33330bf333000bf330000b300003fb3003bf330bfb333300000000000000000000000
440000000400000004000000040000000400000044000000000000003fb333303f3330003f330000b300003f330033f3303fb333300000000000000000000000
0440000044000000044000000440000004000000044000000000000033f333300fb330003f3300003300003f330003fb3033f333300000000000000000000000
40000000004000000400000004000000404000000400000000000000033333000333300003300000330000033000033330033333000000000000000000000000
00000000000000000000000000000000000000000000000000000000003330000033000003300000330000033000003300003330000000000000000000000000
00000000000000000000000000000000000000000000000000000000000300000030000003000000300000030000003000000300000000000000000000000000
00000000000000000000000000000000000000000000000000000000000000000000000000000000000000000000000000000000000000000000000000000000
e0000000e0000000e0000000e0000000000000000000000000000000000000000000000000000000000000000000000000000000000000000000000000000000
40400000404000004040000040400000000000000000000000000000000000000000000000000000000000000000000000000000000000000000000000000000
04000000040000000400000004000000000000000000000000000000000000000000000000000000000000000000000000000000000000000000000000000000
04400000040000000400000004000000000000000000000000000000000000000000000000000000000000000000000000000000000000000000000000000000
04000000004000000400000000400000000000000000000000000000000000000000000000000000000000000000000000000000000000000000000000000000
00000000000000000000000000000000000000000000000000000000000000000000000000000000000000000000000000000000000000000000000000000000
00000000000000000000000000000000000000000000000000000000000000000000000000000000000000000000000000000000000000000000000000000000
00000000000000000000000000000000000000000000000000000000000000000000000000000000000000000000000000000000000000000000000000000000
00000000000000000000000000000000000000000000000000000000000000000000000000000000000000000000000000000000000000000000000000000000
00000000000000000000000000000000000000000000000000000000000000000000000000000000000000000000000000000000000000000000000000000000
00000000000000000000000000000000000000000000000000000000000000000000000000000000000000000000000000000000000000000000000000000000
00000000000000000000000000000000000000000000000000000000000000000000000000000000000000000000000000000000000000000000000000000000
00000000000000000000000000000000000000000000000000000000000000000000000000000000000000000000000000000000000000000000000000000000
00000000000000000000000000000000000000000000000000000000000000000000000000000000000000000000000000000000000000000000000000000000
00000000000000000000000000000000000000000000000000000000000000000000000000000000000000000000000000000000000000000000000000000000
00000000000000000000000000000000000000000000000000000000000000000000000000000000000000000000000000000000000000000000000000000000
80505050505050505050505050505090805050505050505050505050505050908050505050505050505050505050509000000000000000000000000000805050
00000000000000000000000000902000001000001000000000000000004000008050505050505050505050505050505050505050505050505050505050505090
20630000000000000000000000040040200000000000000000000000000000402000000000000000000000000000004000000000000000000000000000200004
40000000000000000000000000002000001000001000000000000000004000002000000000000000000000000000000000000000000000000000000000000040
20630000b0b0b0b0b0b0b0b0b0b0b0402000000000000000000000000000004020000000000000000000000000000040000000000000000000000000002000b0
40000000000000005050000000002000001000001010101010101000004000002000000000000000000000000000000000000000000000000000000000000040
20630013106333333333333333335340200000000000007500000000000000402000000000000075000000000000004000000000000000000000000000200013
40000000000000207373400000002000001000000000000000000000004000002000000000000000000000000000000000000000000000000000000000000040
20630013106300000000000000005340200000000000000000000000000000402000000000000000000000000000004000000000000000000000000000200013
4000000000000020000040000000200000100000000000000000000000400000200000b0b0b0b000000000d00000000000000000000000000000000000000040
20630013106300b0b0b0b0b0b0000040200000000000000000000000000000402000000000000000000000000000004000000000000000000000000000200000
4000000000000020320040000000200000100000d0d0000000d0d000004000002000001073737300000000000000000000000000000000000000000000000040
20630013106300102300000010000040200000000000000000000000000000402000000000000000000000000000004000000000000000000000000000200000
4000000000000020b000400000002004001043434343434343434343434000002000001023000000000000000000000000000000000000000000000000000040
206300131063001023b0b00010230040200000000000000000000000000000402000000000000000000000000000004000000000000000000000000000202300
4000000000000020230040000000705151303030303030303030303030600000200000102300000000d000000000000000000000000000001010101010100040
20630013106300102300100010000040200000000000000000000000000000402000000000000000000000000000004000000000000000000000000000202300
400000000000002023004000000000000000000000000000000000000000000020000010230000000000000000d0000000101010100000000000000000000040
20630013106300102342100010001340200000000000000000000000003200402000000000000000000000000032004000000000000000000000000000200000
40000000000000200013400000000000000000000000000000000000000000002000001023000000000000000000000000100000100000000000000000000040
20630013106300101010100010000040200000000000000000000000000000402000000000000000000000000000004000000000000000000000000000200013
400000000000002000134000000000000000000000000000000000000000000020000010230000000000000000000000000000000000000000000000d0000040
20630013106300000000000010230040200000000000000000000000000000402000000000000000000000000000004000000000000000000000000000200013
83900000000080930000835090000000000000000000000000000000000000002000001023000000000000000000000000000000000000000000000000000040
206300131010b0b0b0b0b0b010230040200000000000000000000000000000402000000000000000000000000000004000000000000000000000000000207500
00835050505093000000000040000000000000000000000000000000000000002000001023000000000000000000000000000000000000000000000000000040
2063000000003333000033333300004020000000000000000000000000000040200000000000000000000000000000400000000000000000000000000020d000
000000000000000000b0000040000000000000000000000000000000000000002000001023000000000000000000000000000000000000000000101010101040
20630000000000000000000000000040200400000000000000000000000000402004000000000000000000000000004000000000000000000000000000204343
000000000000000000a351516000000000000000000000000000000000000000200000102300000000000000000000000000000000d000000000000000000040
2063d0d00000d0d00000d0d0d0d00040703030303030303030303030303030607030303030303030303030303030306000000000000000000000000000705151
30303030303030303060000000000000000000000000000000000000000000002000001023000000000000000000100000000000000000000000000000000040
20630303030303030303030303030340000000000000000000000000000000000000000000000000000000000000000000000000000000000000000000000000
00000000000000000000000000000000000000000000000000000000000000002000001023000000000000000010101000000000000000000000000000000040
70303030303030303030303030303060000000000000000000000000000000000000000000000000000000000000000000000000000000000000000000000000
00000000000000000000000000000000000000000000000000000000000000002000001023000000000000001010101010000000000000000000000000000040
00000000000000000000000000000000000000000000000000000000000000000000000000000000000000000000000000000000000000000000000000000000
00000000000000000000000000000000000000000000000000000000000000002000001023000000000000101010101010100000000000000000000000000040
00000000000000000000000000000000000000000000000000000000000000000000000000000000000000000000000000000000000000000000000000000000
00000000000000000000000000000000000000000000000000000000000000002000001023000000000010100000000000101000000000000000000000000040
00000000000000000000000000000000000000000000000000000000000000000000000000000000000000000000000000000000000000000000000000000000
000000000000000000000000000000000000000000000000000000000000000020000010b0b0b0b0b0b010000000000000000000000000000000000000000040
00000000000000000000000000000000000000000000000000000000000000000000000000000000000000000000000000000000000000000000000000000000
0000000000000000000000000000000000000000000000000000000000000000200000b01000001000000000000000b000000000000000d00000000000000040
00000000000000000000000000000000000000000000000000000000000000000000000000000000000000000000000000000000000000000000000000000000
00000000000000000000000000000000000000000000000000000000000000002032001000000010000000000000001000000000000000000000000000000040
00000000000000000000000000000000000000000000000000000000000000000000000000000000000000000000000000000000000000000000000000000000
000000000000000000000000000000000000000000000000000000000000000020b0b01000000033000000000000001000000000000000000000000000d00040
00000000000000000000000000000000000000000000000000000000000000000000000000000000000000000000000000000000000000000000000000000000
0000000000000000000000000000000000000000000000000000000000000000200000000000007500000000000000100000b0000000000000d0000000000040
00000000000000000000000000000000000000000000000000000000000000000000000000000000000000000000000000000000000000000000000000000000
0000000000000000000000000000000000000000000000000000000000000000200000000000004300000000000000100000100000d000000000000000000040
00000000000000000000000000000000000000000000000000000000000000000000000000000000000000000000000000000000000000000000000000000000
00000000000000000000000000000000000000000000000000000000000000002004000000000010000000000000001000001000000000000000000000000040
00000000000000000000000000000000000000000000000000000000000000000000000000000000000000000000000000000000000000000000000000000000
000000000000000000000000000000000000000000000000000000000000000020b0b0b000000010000000000000000000001000000000000000000000000040
00000000000000000000000000000000000000000000000000000000000000000000000000000000000000000000000000000000000000000000000000000000
000000000000000000000000000000000000000000000000000000000000000020000000000000100000b0b0b00000b000001000000000000000000000000040
00000000000000000000000000000000000000000000000000000000000000000000000000000000000000000000000000000000000000000000000000000000
00000000000000000000000000000000000000000000000000000000000000002000000000000010000000000000001000001000000000000000000000000040
00000000000000000000000000000000000000000000000000000000000000000000000000000000000000000000000000000000000000000000000000000000
00000000000000000000000000000000000000000000000000000000000000002043434343434310434343434343434343431043034303430343034303430340
00000000000000000000000000000000000000000000000000000000000000000000000000000000000000000000000000000000000000000000000000000000
00000000000000000000000000000000000000000000000000000000000000007030303030303030515151515151515151513030303030303030303030303060
__gff__
000301030101010101010101014141010000000000010000000000000000000008080808080c0c0c0c0c0000000000001010101010101010010101010000000000000000000000000000000000000000000000000000002020202020200000000000000000000000000000000000000000000000000000000000000000000000
0000000000000000000000000000000000000000000000000000000000000000000000000000000000000000000000000000000000000000000000000000000000000000000000000000000000000000000000000000000000000000000000000000000000000000000000000000000000000000000000000000000000000000
__map__
0805050505050505050505050505050908050505050505050505050505050509080505050505050505050505050509000805050505050505050505050505050908050505050505050505050505090805050505050505050505050505050908050505050505050505050505050505050505050505050505090000000000000000
0270000000000000000000000000000402010100003132000037373700010104020000000000000000000000000004000200000000000000000000000000000402000000000000000000000000040200000000000000000000000000000402333333333333333333333333333333333333333333333333040000000000000000
0224700000000000000000000000000402010000003132000000000000000104020000000000004000000000000004000200000000000000000000000000000402000000000000000000000000040200000000000000000000000000000402000000000000000000000000000000000000000000000000040000000000000000
0201010101010101010101010000000402000000003132000000000000000004020000000000000000000000000004000200000000000000000000000000000402000000000000000000000000040223000000000000000000000000000402230000000000000000000000000000000000000000000000040000000000000000
02000000000000000000000100000004020000000031320000000000000000040200000000000101010000000000040002000000000000000000000000000004020000000000300000000000000402010000000000000000000000000004023b0000000000000000000000000000000000000000000000040000000000000000
020000000000000000000000000000040224000000313200000001000000000402000000000000000000000000230400020000000000000057000000000000040200000b00000b000000000023040200000057000000303030300000000402020101010100000b0b0b0000000000000000000000000000040000000000000000
020000000000000000000000000034040201340000000000000101010000000402010000000000570000000000010400024000000000000000000000000000040200000100000100010101010104020000000b0b0b0b0b0b0b0b2b00000402023333333300003333330000000000000000000000000000040000000000000000
0200000000010130303001010101010402010101010101010101010101000004020000000000000000000000000004000200000000000000000000000000230402000001000001000000000000040200000000000000000000000000000402024000000000000000000000010101000000000000000000040000000000000000
0200000101010101010101000000000402000000003737000037370001010004020000000101010101010100000004000201010101000000000000010101010402000001000001000000000000040200003000000000000000000000000402020000000000570000000000333333000000000001010101040000000000000000
022b000100000000000000000000000402000000000000000000000001010004020000000000000000000000000004000200000000000000000000000000000402000001000001000000000000040200310100000000000000000000000402020000000000000000000000000000000000000000000000040000000000000000
0200000100000000000000000000400402000000000000000000000000010004020100000000000000000000000104000200000000000000000000000000000402000001000001000000000000040200000000003000000000000000000402020000000000000000000000000000000001000000000000040000000000000000
02002a0000000101010000000000010402400000000000000000000000010004020000000000000000000000000004000200000000000000000000000000000402000001005701000000000000040200000000000132000000000000000402020b0b000000000000000000000000000000000000000000040000000000000000
07030303030303030303030303030306020000000030300000303000000000040200010101010101010101010100040002000000000000000000000000000004020000010000010000000000000402000000000000000000000101010104020201010b0000000000010101010100000000000000000000040000000000000000
0000000000000000000000000000000007030303030303030303030303030306020000000000000000000000000004000200000000000000000000000000000402000001000001000000000000040200000040000000000000000000000402020101010101010101010101010101010101010101010101040000000000000000
000000000000000000000000000000000000000000000000000000000000000002000000000000000000000000000400023434343434343434343434343434040240000134340134343434343404023434340b343434343434343434340407030303030303030303030303030303030303030303030303060000000000000000
0000000000000000000000000000000000000000000000000000000000000000071515151515151515151515151506000703030303030303030303030303030607030303030303030303030303060703030303030303030303030303030600000000000000000000000000000000000000000000000000000000000000000000
0805050505050505050505050505050908050505050505050505050505050509080505050505050505050505050505090805050505050505050505050505050505050505050505050505050505090805050505050505050505050505050900000000000000000000000000000000000000000000000000000000000000000000
0233333333333333333333333333330402000000000000000000000000000004023633333333333333333333333333040237373737010101010101010101010101373737373737373737010101040200000000000000000000000000000400000000000000000000000000000000000000000000000000000000000000000000
020000000000000000000000000000040257000000000000000000000000400402360000000000000000000000403104023f003f3f330101010101010101010101000000000000000000010100040223000000000000000000000000000400000000000000000000000000000000000000000000000000000000000000000000
02000000000000000000000000000004020d0b0b0b0b0b0b0b0b0b0b0b0b0b040236000000310101010101010101010402000000000033330101010101010101010000000000000000000100000402010b0b00000000000000000000000400000000000000000000000000000000000000000000000000000000000000000000
0200000000000000000000000000000402000000000000000000000000000004023600000031013633333333333701040200000000000000333301010101010101000000000000000000000000040200000000000000000000010101010400000000000000000000000000000000000000000000000000000000000000000000
0200000000000000000000000000000402000000000000000000000000000004023600000035013201010101013101040200001200000000000033330101010101000000000000000000000000040200000000000000000000000000000400000000000000000000000000000000000000000000000000000000000000000000
020000000000005700000000000000040201010d0d0101010101010101010d04023600003101013201363333013101040200120000000000000000000000000000000000000000000000003000040200000000000000000d00000000000400000000000000000000000000000000000000000000000000000000000000000000
0200000000000000000000000000000402000000000000000000000000000004023600003101013201320101013101040212000000000000000000000000000000000000000000000000300100040200000000000000000000000000000400000000000000000000000000000000000000000000000000000000000000000000
0200000000000001000000000000000402230000000000000000000000000004023600003101013201343030303501040200000000000000000000000000005700000000000000000000010100040200000000000d00000000000000000400000000000000000000000000000000000000000000000000000000000000000000
02000000000001010100000000000004020b0000000000000000000000000004020136000031013201010101010101040200000000000000000000000b0b0b0b0b000000000000000000010100040200000000000000003434343434340400000000000000000000000000000000000000000000000000000000000000000000
020000000001010101010000000000040200000000000d00000000000000000402013600003101010101010101010104020000000000000040000b0b01010101013200000d0d0d000000010100040200000000000000000101010101010400000000000000000000000000000000000000000000000000000000000000000000
02000000010101010101014000000004020000000000000000000d00000000040201013600003737373737373737370402000000000000000b0b01010101010101320000000000000000010100040201010101303000000137373737370400000000000000000000000000000000000000000000000000000000000000000000
0200000101010101010101010000000402000000000000000000000000000d04020101360000000000000000000035040201000000000b0b010101010101010101320d00000000000d00010100040237373701010100000100000000000400000000000000000000000000000000000000000000000000000000000000000000
02000101010101010101010101002304020000000000000000000000000000040201013600000000000000000000350402010100000b0101010101010101010101320000000000000000010100040200000000010100000100000000000400000000000000000000000000000000000000000000000000000000000000000000
02343434343434343434343434343404023434303434303434303434303434040201013434010101010134302430350402010101230101010101010101010101010b0b0b0b0b0b0b0b0b010101040200005700000100000100000000000400000000000000000000000000000000000000000000000000000000000000000000
0703030303030303030303030303030607151515151515151515151515151506070303030303030303030303030303060703030303151515151515151515151515151515151515151515151515060200000b00000100003700000000000400000000000000000000000000000000000000000000000000000000000000000000
